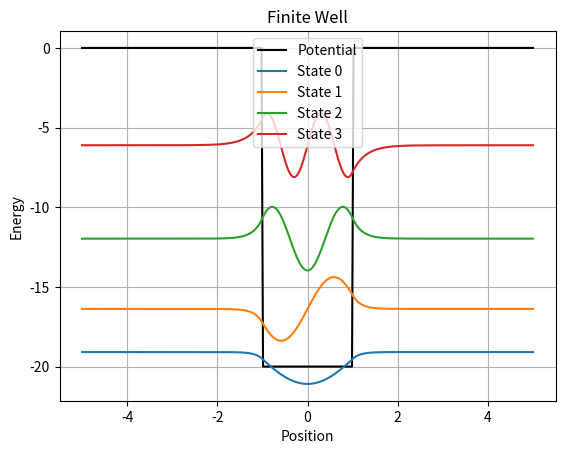

This figure's Python source:
# Finite square well potential

import numpy as np
import matplotlib.pyplot as plt

N = 300
L = 5
a = 1
V0 = 20

x = np.linspace(-L, L, N)
dx = x[1] - x[0]

V = np.zeros(N)
V[np.abs(x) < a] = -V0

H = np.diag(1/dx**2 + V[1:-1])
H += np.diag(-0.5/dx**2*np.ones(N-3), 1)
H += np.diag(-0.5/dx**2*np.ones(N-3), -1)

E, psi = np.linalg.eigh(H)

plt.plot(x, V, 'k', label='Potential')

for i in range(4):
    if E[i] < 0:
        wave = np.zeros(N)
        wave[1:-1] = psi[:, i]
        plt.plot(x, E[i] + 2*wave/np.max(np.abs(wave)),
                 label='State '+str(i))

plt.xlabel('Position')
plt.ylabel('Energy')
plt.title('Finite Well')
plt.legend()
plt.grid()
plt.show()

print("Energy eigenvalues:")
print(E[E < 0])
